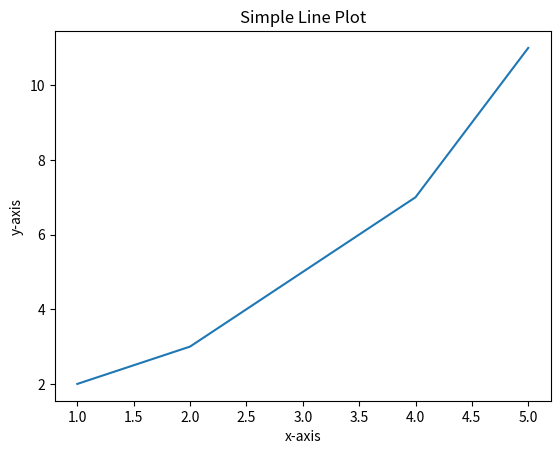

This chart was generated by the following Python code:
import matplotlib.pyplot as plt

x = [1, 2, 3, 4, 5]
y = [2, 3, 5, 7, 11]
plt.plot(x, y)
plt.xlabel('x-axis')
plt.ylabel('y-axis')
plt.title('Simple Line Plot')
plt.show()
